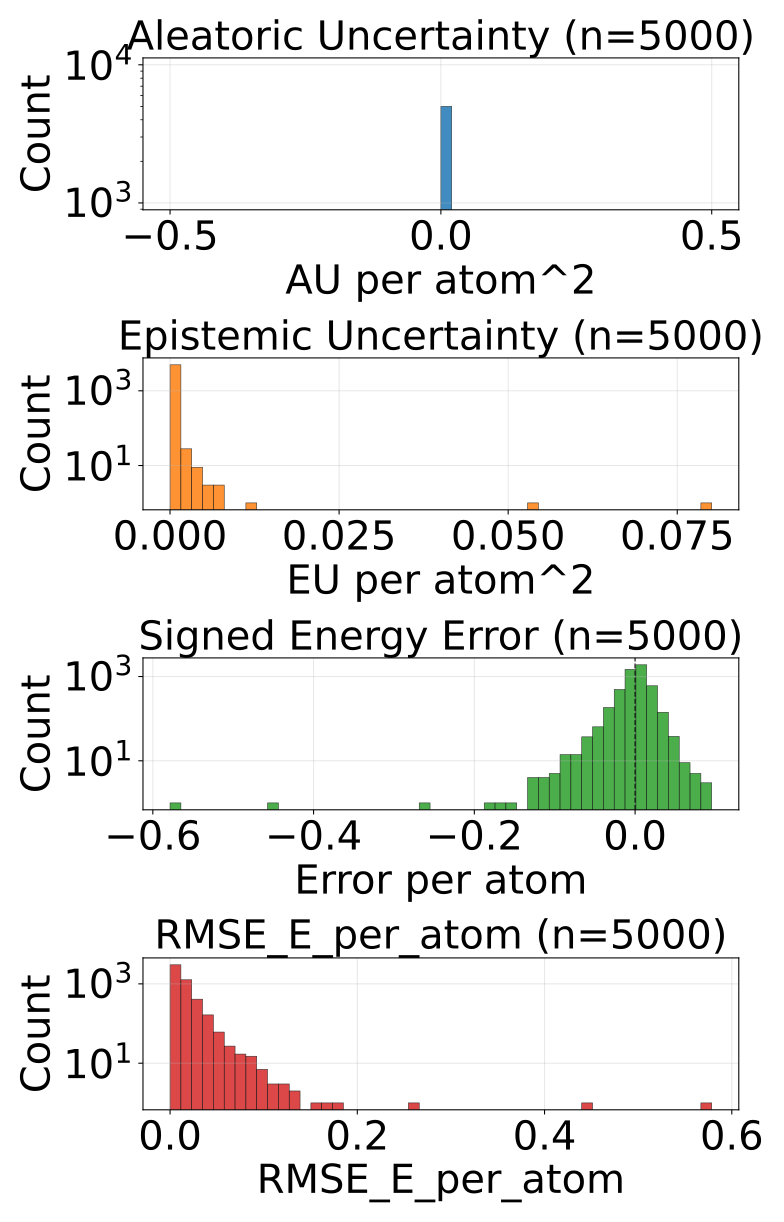

The file beside this chart, header and first rows:
config_index, num_atoms, ref_energy, pred_energy, error, sq_error, rmse_e_atom, aleatoric_var, epistemic_var, total_var
0, 20.0, -525.8, -525.8, 0.007812, 6.103515625e-05, 0.007812, 0.0, 8.089561015367508e-05, 8.089561015367508e-05
1, 20.0, -525.6, -525.6, -0.002686, 7.212162017822266e-06, 0.002686, 0.0, 4.0250270103570074e-05, 4.0250270103570074e-05
2, 20.0, -525.8, -525.8, -0.005493, 3.0174851417541504e-05, 0.005493, 0.0, 4.3883359467145056e-05, 4.3883359467145056e-05
3, 20.0, -525.8, -525.8, -0.003601, 1.2967735528945923e-05, 0.003601, 0.0, 4.65152770630084e-05, 4.65152770630084e-05
4, 22.0, -613.4, -613.4, -0.0001831, 3.3527612686157227e-08, 0.0001831, 0.0, 5.561281068366952e-05, 5.561281068366952e-05
5, 22.0, -613.4, -613.4, 0.006653, 4.4260174036026e-05, 0.006653, 0.0, 3.728531373781152e-05, 3.728531373781152e-05
6, 23.0, -675.7, -675.7, 0.01117, 0.0001248, 0.01117, 0.0, 6.631184078287333e-05, 6.631184078287333e-05
7, 24.0, -732.7, -732.7, 0.01129, 0.0001275, 0.01129, 0.0, 8.090585470199585e-05, 8.090585470199585e-05
8, 22.0, -664, -664, -0.01575, 0.000248, 0.01575, 0.0, 6.759799725841731e-05, 6.759799725841731e-05
9, 22.0, -664, -664, 0.005615, 3.153085708618164e-05, 0.005615, 0.0, 6.74420953146182e-05, 6.74420953146182e-05
10, 23.0, -724, -724, 0.009033, 8.159875869750977e-05, 0.009033, 0.0, 5.53620993741788e-05, 5.53620993741788e-05
11, 24.0, -671.3, -671.3, 0.01044, 0.0001089, 0.01044, 0.0, 3.139190448564477e-05, 3.139190448564477e-05
12, 24.0, -671.3, -671.4, -0.006836, 4.673004150390625e-05, 0.006836, 0.0, 7.119886868167669e-05, 7.119886868167669e-05
13, 24.0, -671.4, -671.4, -0.009705, 9.417906403541565e-05, 0.009705, 0.0, 2.7517415219335817e-05, 2.7517415219335817e-05
14, 24.0, -671.4, -671.4, -0.01593, 0.0002538, 0.01593, 0.0, 7.021520286798477e-05, 7.021520286798477e-05
15, 25.0, -622.7, -622.7, 0.009949, 9.89772379398346e-05, 0.009949, 0.0, 0.0001501, 0.0001501
16, 26.0, -677.3, -677.4, -0.02563, 0.0006571, 0.02563, 0.0, 0.0001632, 0.0001632
17, 26.0, -634.6, -634.6, 0.00885, 7.832422852516174e-05, 0.00885, 0.0, 5.383621828514151e-05, 5.383621828514151e-05
18, 24.0, -610, -610, 0.006226, 3.8757920265197754e-05, 0.006226, 0.0, 3.108884993707761e-05, 3.108884993707761e-05
19, 25.0, -667.2, -667.2, 0.007324, 5.364418029785156e-05, 0.007324, 0.0, 9.709801815915853e-05, 9.709801815915853e-05
20, 25.0, -667.3, -667.3, 0.009705, 9.417906403541565e-05, 0.009705, 0.0, 0.0001399, 0.0001399
21, 24.0, -501.8, -501.8, -0.008545, 7.301568984985352e-05, 0.008545, 0.0, 0.0001191, 0.0001191
22, 26.0, -578.1, -578.1, 0.008118, 6.58966600894928e-05, 0.008118, 0.0, 9.452328231418505e-05, 9.452328231418505e-05
23, 26.0, -521.5, -521.5, 0.01379, 0.0001903, 0.01379, 0.0, 2.7005187803297304e-05, 2.7005187803297304e-05
24, 27.0, -577.9, -577.9, 0.00116, 1.344829797744751e-06, 0.00116, 0.0, 1.648925172048621e-05, 1.648925172048621e-05
25, 28.0, -590.6, -590.6, -0.004944, 2.4441629648208618e-05, 0.004944, 0.0, 3.647897392511368e-05, 3.647897392511368e-05
26, 33.0, -811.1, -811.1, 0.006287, 3.9521604776382446e-05, 0.006287, 0.0, 5.5770018661860377e-05, 5.5770018661860377e-05
27, 33.0, -811.2, -811.1, 0.00946, 8.950009942054749e-05, 0.00946, 0.0, 4.586000068229623e-05, 4.586000068229623e-05
28, 25.0, -505.1, -505, 0.01627, 0.0002646, 0.01627, 0.0, 6.544925417983904e-05, 6.544925417983904e-05
29, 26.0, -564.4, -564.4, -0.01123, 0.0001261, 0.01123, 0.0, 2.9768980311928317e-05, 2.9768980311928317e-05
30, 27.0, -619.1, -619.1, -0.01099, 0.0001207, 0.01099, 0.0, 7.622483826708049e-05, 7.622483826708049e-05
31, 26.0, -464.8, -464.8, -0.005371, 2.8848648071289062e-05, 0.005371, 0.0, 2.8696982553810813e-05, 2.8696982553810813e-05
32, 28.0, -538, -538, -0.007874, 6.199255585670471e-05, 0.007874, 0.0, 4.625599831342697e-05, 4.625599831342697e-05
33, 26.0, -408.3, -408.3, -0.006409, 4.10713255405426e-05, 0.006409, 0.0, 6.696880154777318e-05, 6.696880154777318e-05
34, 31.0, -636.4, -636.4, -0.005981, 3.577768802642822e-05, 0.005981, 0.0, 0.0001142, 0.0001142
35, 31.0, -636.4, -636.4, -0.0006714, 4.507601261138916e-07, 0.0006714, 0.0, 0.0001449, 0.0001449
36, 33.0, -721.9, -721.9, 0.0004883, 2.384185791015625e-07, 0.0004883, 0.0, 1.52118500409415e-05, 1.52118500409415e-05
37, 35.0, -797.5, -797.5, 0.001587, 2.518296241760254e-06, 0.001587, 0.0, 3.923978511011228e-05, 3.923978511011228e-05
38, 35.0, -797.6, -797.6, 0.0006714, 4.507601261138916e-07, 0.0006714, 0.0, 5.918424722040072e-05, 5.918424722040072e-05
39, 34.0, -728, -728, 0.006592, 4.3451786041259766e-05, 0.006592, 0.0, 2.6349724066676572e-05, 2.6349724066676572e-05
40, 34.0, -728, -728, -0.003174, 1.0073184967041016e-05, 0.003174, 0.0, 4.8645026254234836e-05, 4.8645026254234836e-05
41, 27.0, -469, -469, 0.009003, 8.104834705591202e-05, 0.009003, 0.0, 5.035689173382707e-05, 5.035689173382707e-05
42, 27.0, -468.4, -468.4, -0.01321, 0.0001746, 0.01321, 0.0, 0.002224, 0.002224
43, 27.0, -468.4, -468.4, -0.0495, 0.00245, 0.0495, 0.0, 0.002159, 0.002159
44, 27.0, -468.9, -468.9, 0.003998, 1.5982426702976227e-05, 0.003998, 0.0, 4.858863394474611e-05, 4.858863394474611e-05
45, 28.0, -525.3, -525.3, 0.0001221, 1.4901161193847656e-08, 0.0001221, 0.0, 3.428105264902115e-05, 3.428105264902115e-05
46, 28.0, -525.2, -525.2, 0.008057, 6.490945816040039e-05, 0.008057, 0.0, 7.081404328346252e-05, 7.081404328346252e-05
47, 28.0, -432.8, -432.8, 0.01678, 0.0002817, 0.01678, 0.0, 7.704691961407661e-05, 7.704691961407661e-05
48, 28.0, -432.9, -432.9, 0.01468, 0.0002155, 0.01468, 0.0, 5.9426016377983615e-05, 5.9426016377983615e-05
49, 29.0, -488.4, -488.4, 0.01389, 0.0001928, 0.01389, 0.0, 5.549322668230161e-05, 5.549322668230161e-05
50, 29.0, -488.1, -488.1, 0.009125, 8.32611694931984e-05, 0.009125, 0.0, 0.0001158, 0.0001158
51, 30.0, -503.2, -503.2, -0.00116, 1.344829797744751e-06, 0.00116, 0.0, 6.885379843879491e-05, 6.885379843879491e-05
52, 30.0, -454.2, -454.2, -0.01385, 0.000192, 0.01385, 0.0, 6.661694351350889e-05, 6.661694351350889e-05
53, 30.0, -454.2, -454.2, -0.0002441, 5.960464477539063e-08, 0.0002441, 0.0, 4.601040927809663e-05, 4.601040927809663e-05
54, 37.0, -725.2, -725.2, 0.02173, 0.0004721, 0.02173, 0.0, 8.20573404780589e-05, 8.20573404780589e-05
55, 37.0, -725.2, -725.2, 0.005859, 3.4332275390625e-05, 0.005859, 0.0, 8.175615221261978e-05, 8.175615221261978e-05
56, 30.0, -491.3, -491.3, 0.006012, 3.6143697798252106e-05, 0.006012, 0.0, 3.757714148378e-05, 3.757714148378e-05
57, 32.0, -588.3, -588.3, -0.004578, 2.0954757928848267e-05, 0.004578, 0.0, 4.825443102163263e-05, 4.825443102163263e-05
58, 32.0, -588.5, -588.5, -0.003906, 1.52587890625e-05, 0.003906, 0.0, 3.6665798688773066e-05, 3.6665798688773066e-05
59, 31.0, -458, -458, 0.007019, 4.9266964197158813e-05, 0.007019, 0.0, 4.5772081648465246e-05, 4.5772081648465246e-05
... 4,940 more rows
